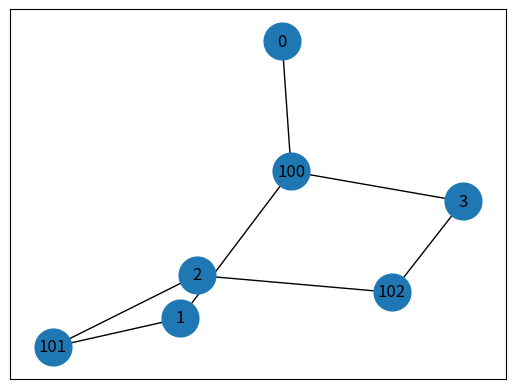

Generate this figure with matplotlib:
# %%
# ! /usr/bin/env python
# coding: utf-8

# generator-1.py, a simple python dungeon generator by
# James Spencer <jamessp [at] gmail.com>.

# To the extent possible under law, the person who associated CC0 with
# pathfinder.py has waived all copyright and related or neighboring rights
# to pathfinder.py.

# You should have received a copy of the CC0 legalcode along with this
# work. If not, see <http://creativecommons.org/publicdomain/zero/1.0/>.

from __future__ import print_function
import random
import networkx as nx
import matplotlib.pyplot as plt
import numpy as np

CHARACTER_TILES = {'stone': 'w',
                   'floor': '.',
                   'wall': 'w',
                   "corr": 'C'}


def common_elements(list1, list2):
    ret = []
    for idx, lst in enumerate(list1):
        for idx2, lst2 in enumerate(list2):
            if lst == lst2:
                ret.append(lst)
                break

    return ret


def remove_duplicates(lst):
    res = []
    [res.append(x) for x in lst if x not in res]
    return res


class Generator():
    def __init__(self, width=35, height=20, max_rooms=4, min_room_xy=6,
                 max_room_xy=6, rooms_overlap=False, random_connections=0,
                 random_spurs=0, tiles=CHARACTER_TILES):
        self.width = width
        self.height = height
        self.max_rooms = max_rooms
        self.min_room_xy = min_room_xy
        self.max_room_xy = max_room_xy
        self.rooms_overlap = rooms_overlap
        self.random_connections = random_connections
        self.random_spurs = random_spurs
        self.tiles = CHARACTER_TILES
        self.level = []
        self.room_list = []
        self.corridor_list = []
        self.tiles_level = []

    def gen_room(self):
        x, y, w, h = 0, 0, 0, 0

        w = random.randint(self.min_room_xy, self.max_room_xy)
        h = random.randint(self.min_room_xy, self.max_room_xy)
        x = random.randint(1, (self.width - w - 1))
        y = random.randint(1, (self.height - h - 1))

        return [x, y, w, h]

    def room_overlapping(self, room, room_list):
        x = room[0]
        y = room[1]
        w = room[2]
        h = room[3]

        for current_room in room_list:

            # The rectangles don't overlap if
            # one rectangle's minimum in some dimension
            # is greater than the other's maximum in
            # that dimension.

            if (x < (current_room[0] + current_room[2]) and
                    current_room[0] < (x + w) and
                    y < (current_room[1] + current_room[3]) and
                    current_room[1] < (y + h)):
                return True

        return False

    def corridor_between_points(self, x1, y1, x2, y2, join_type='either'):
        if x1 == x2 and y1 == y2 or x1 == x2 or y1 == y2:
            return [(x1, y1), (x2, y2)]
        else:
            # 2 Corridors
            # NOTE: Never randomly choose a join that will go out of bounds
            # when the walls are added.
            join = None
            if join_type is 'either' and set([0, 1]).intersection(
                    set([x1, x2, y1, y2])):

                join = 'bottom'
            elif join_type is 'either' and set([self.width - 1,
                                                self.width - 2]).intersection(set([x1, x2])) or set(
                [self.height - 1, self.height - 2]).intersection(
                set([y1, y2])):

                join = 'top'
            elif join_type is 'either':
                join = random.choice(['top', 'bottom'])
            else:
                join = join_type

            if join is 'top':
                return [(x1, y1), (x1, y2), (x2, y2)]
            elif join is 'bottom':
                return [(x1, y1), (x2, y1), (x2, y2)]

    def join_rooms(self, room_1, room_2, join_type='either'):
        # sort by the value of x
        sorted_room = [room_1, room_2]
        sorted_room.sort(key=lambda x_y: x_y[0])

        x1 = sorted_room[0][0]
        y1 = sorted_room[0][1]
        w1 = sorted_room[0][2]
        h1 = sorted_room[0][3]
        x1_2 = x1 + w1 - 1
        y1_2 = y1 + h1 - 1

        x2 = sorted_room[1][0]
        y2 = sorted_room[1][1]
        w2 = sorted_room[1][2]
        h2 = sorted_room[1][3]
        x2_2 = x2 + w2 - 1
        y2_2 = y2 + h2 - 1

        # overlapping on x
        if x1 < (x2 + w2) and x2 < (x1 + w1):
            jx1 = random.randint(x2, x1_2)
            jx2 = jx1
            tmp_y = [y1, y2, y1_2, y2_2]
            tmp_y.sort()
            jy1 = tmp_y[1] + 1
            jy2 = tmp_y[2] - 1

            corridors = self.corridor_between_points(jx1, jy1, jx2, jy2)
            self.corridor_list.append(corridors)

        # overlapping on y
        elif y1 < (y2 + h2) and y2 < (y1 + h1):
            if y2 > y1:
                jy1 = random.randint(y2, y1_2)
                jy2 = jy1
            else:
                jy1 = random.randint(y1, y2_2)
                jy2 = jy1
            tmp_x = [x1, x2, x1_2, x2_2]
            tmp_x.sort()
            jx1 = tmp_x[1] + 1
            jx2 = tmp_x[2] - 1

            corridors = self.corridor_between_points(jx1, jy1, jx2, jy2)
            self.corridor_list.append(corridors)

        # no overlap
        else:
            join = None
            if join_type is 'either':
                join = random.choice(['top', 'bottom'])
            else:
                join = join_type

            if join is 'top':
                if y2 > y1:
                    jx1 = x1_2 + 1
                    jy1 = random.randint(y1, y1_2)
                    jx2 = random.randint(x2, x2_2)
                    jy2 = y2 - 1
                    corridors = self.corridor_between_points(
                        jx1, jy1, jx2, jy2, 'bottom')
                    self.corridor_list.append(corridors)
                else:
                    jx1 = random.randint(x1, x1_2)
                    jy1 = y1 - 1
                    jx2 = x2 - 1
                    jy2 = random.randint(y2, y2_2)
                    corridors = self.corridor_between_points(
                        jx1, jy1, jx2, jy2, 'top')
                    self.corridor_list.append(corridors)

            elif join is 'bottom':
                if y2 > y1:
                    jx1 = random.randint(x1, x1_2)
                    jy1 = y1_2 + 1
                    jx2 = x2 - 1
                    jy2 = random.randint(y2, y2_2)
                    corridors = self.corridor_between_points(
                        jx1, jy1, jx2, jy2, 'top')
                    self.corridor_list.append(corridors)
                else:
                    jx1 = x1_2 + 1
                    jy1 = random.randint(y1, y1_2)
                    jx2 = random.randint(x2, x2_2)
                    jy2 = y2_2 + 1
                    corridors = self.corridor_between_points(
                        jx1, jy1, jx2, jy2, 'bottom')
                    self.corridor_list.append(corridors)

    def gen_level(self):

        # build an empty dungeon, blank the room and corridor lists
        for i in range(self.height):
            self.level.append(['stone'] * self.width)
        self.room_list = []
        self.corridor_list = []

        max_iters = self.max_rooms * 5

        for a in range(max_iters):
            tmp_room = self.gen_room()

            if self.rooms_overlap or not self.room_list:
                self.room_list.append(tmp_room)
            else:
                tmp_room = self.gen_room()
                tmp_room_list = self.room_list[:]

                if self.room_overlapping(tmp_room, tmp_room_list) is False:
                    self.room_list.append(tmp_room)

            if len(self.room_list) >= self.max_rooms:
                break

        # connect the rooms
        for a in range(len(self.room_list) - 1):
            self.join_rooms(self.room_list[a], self.room_list[a + 1])

        # do the random joins
        for a in range(self.random_connections):
            room_1 = self.room_list[random.randint(0, len(self.room_list) - 1)]
            room_2 = self.room_list[random.randint(0, len(self.room_list) - 1)]
            self.join_rooms(room_1, room_2)

        # do the spurs
        for a in range(self.random_spurs):
            room_1 = [random.randint(2, self.width - 2), random.randint(
                2, self.height - 2), 1, 1]
            room_2 = self.room_list[random.randint(0, len(self.room_list) - 1)]
            self.join_rooms(room_1, room_2)

        # fill the map
        # paint rooms
        for room_num, room in enumerate(self.room_list):
            for b in range(room[2]):
                for c in range(room[3]):
                    self.level[room[1] + c][room[0] + b] = 'floor'

        # paint corridors
        for corridor in self.corridor_list:
            x1, y1 = corridor[0]
            x2, y2 = corridor[1]
            for width in range(abs(x1 - x2) + 1):
                for height in range(abs(y1 - y2) + 1):
                    self.level[min(y1, y2) + height][
                        min(x1, x2) + width] = 'corr'

            if len(corridor) == 3:
                x3, y3 = corridor[2]

                for width in range(abs(x2 - x3) + 1):
                    for height in range(abs(y2 - y3) + 1):
                        self.level[min(y2, y3) + height][
                            min(x2, x3) + width] = 'corr'

        # paint the walls
        for row in range(1, self.height - 1):
            for col in range(1, self.width - 1):
                if self.level[row][col] == 'floor':
                    if self.level[row - 1][col - 1] == 'stone':
                        self.level[row - 1][col - 1] = 'wall'

                    if self.level[row - 1][col] == 'stone':
                        self.level[row - 1][col] = 'wall'

                    if self.level[row - 1][col + 1] == 'stone':
                        self.level[row - 1][col + 1] = 'wall'

                    if self.level[row][col - 1] == 'stone':
                        self.level[row][col - 1] = 'wall'

                    if self.level[row][col + 1] == 'stone':
                        self.level[row][col + 1] = 'wall'

                    if self.level[row + 1][col - 1] == 'stone':
                        self.level[row + 1][col - 1] = 'wall'

                    if self.level[row + 1][col] == 'stone':
                        self.level[row + 1][col] = 'wall'

                    if self.level[row + 1][col + 1] == 'stone':
                        self.level[row + 1][col + 1] = 'wall'

    def gen_tiles_level(self):

        for row_num, row in enumerate(self.level):
            tmp_tiles = []

            for col_num, col in enumerate(row):
                if col == 'stone':
                    tmp_tiles.append(self.tiles['stone'])
                if col == 'floor':
                    tmp_tiles.append(self.tiles['floor'])
                if col == 'wall':
                    tmp_tiles.append(self.tiles['wall'])
                if col == "corr":
                    tmp_tiles.append(self.tiles['corr'])

            self.tiles_level.append(''.join(tmp_tiles))

        print('Room List: ', self.room_list)
        print('\nCorridor List: ', self.corridor_list)

        [print(row) for row in self.tiles_level]

    def get_room_and_corridor_by_intersection(self, coord):
        x2 = coord[0]
        y2 = coord[1]
        room_coord = []
        corridor_coord = []
        for idx, lst in enumerate(self.room_list):
            x = lst[0] - 1
            y = lst[1] - 1
            w = lst[2] + 1
            h = lst[3] + 1  # +1/-1 expands the room because corrdiors end one point before rooms

            room_points = self.get_points_from_coord(x, y, w, h)
            if (coord in room_points):
                room_coord.append((x + 1, y + 1))

        for idx, lst in enumerate(self.corridor_list):
            x = lst[0][0]
            y = lst[0][1]
            x2 = lst[1][0]
            y2 = lst[1][1]
            w = x2 - x
            h = y2 - y

            corridor_points = self.get_points_from_coord(x, y, w, h)
            if (coord in corridor_points):
                corridor_coord.append((x, y))

            if len(lst) > 2:
                x = lst[1][0]
                y = lst[1][1]
                x2 = lst[2][0]
                y2 = lst[2][1]
                w = x2 - x
                h = y2 - y

                corridor_points = self.get_points_from_coord(x, y, w, h)
                if (coord in corridor_points):
                    corridor_coord.append((lst[0][0], lst[0][1]))

        return (room_coord, corridor_coord)

    def get_graph_from_lists(self):
        G = nx.Graph()
        room_dict = {}
        corridor_dict = {}
        for idx, lst in enumerate(self.room_list):
            G.add_node(idx, coordinates=lst)
            room_dict[(lst[0], lst[1])] = idx
        for idx, lst in enumerate(self.corridor_list):
            G.add_node(idx + 100, coordinates=lst)
            corridor_dict[(lst[0][0], lst[0][1])] = idx + 100

        intersection_lst, tmp_room_list_after_expansion, points_lst_rooms, points_lst_coridors = gen.get_all_points()

        for idx, lst in enumerate(intersection_lst):
            coords = self.get_room_and_corridor_by_intersection(lst)
            for idx, a in enumerate(coords[0]):
                for idx, b in enumerate(coords[1]):
                    room_idx = room_dict[a]
                    corridor_idx = corridor_dict[b]

                    G.add_edge(room_idx, corridor_idx, intersection=lst)
                    print(room_idx, corridor_idx, lst)

        nx.draw_networkx(G, with_labels=True, cmap=plt.get_cmap('jet'), node_size=700)
        plt.show()

    def get_points_from_coord(self, x, y, w, h):
        ret = []

        x2 = x + w
        y2 = y + h
        step_x = 1 if x2 > x else -1
        step_y = 1 if y2 > y else -1

        for y_ in range(y, y2 + step_y, step_y):

            for x_ in range(x, x2 + step_x, step_x):
                ret.append([x_, y_])

        return ret

    def get_all_points(self):
        points_lst_rooms = []
        points_lst_coridors = []
        tmp_room_list_after_expansion = []
        for idx, lst in enumerate(self.room_list):
            x = lst[0] - 1
            y = lst[1] - 1
            w = lst[2] + 1
            h = lst[3] + 1  # +1/-1 expands the room because corrdiors end one point before rooms
            tmp_room_list_after_expansion.append([x, y, w, h])
            points_lst_rooms.extend(self.get_points_from_coord(x, y, w, h))

        for idx, lst in enumerate(self.corridor_list):
            x = lst[0][0]
            y = lst[0][1]
            x2 = lst[1][0]
            y2 = lst[1][1]
            w = x2 - x
            h = y2 - y

            points_lst_coridors.extend(self.get_points_from_coord(x, y, w, h))

            if len(lst) > 2:
                x = lst[1][0]
                y = lst[1][1]
                x2 = lst[2][0]
                y2 = lst[2][1]
                w = x2 - x
                h = y2 - y

                del points_lst_coridors[-1]
                points_lst_coridors.extend(self.get_points_from_coord(x, y, w, h))

        print("room points", len(points_lst_rooms), points_lst_rooms)
        print("corridor points", len(points_lst_coridors), points_lst_coridors)
        tmp = common_elements(points_lst_coridors, points_lst_rooms)
        print("common points", len(tmp), tmp)
        return common_elements(points_lst_coridors,
                               points_lst_rooms), tmp_room_list_after_expansion, points_lst_rooms, points_lst_coridors


if __name__ == "__main__":
    gen = Generator()
    gen.gen_level()
    gen.gen_tiles_level()
    gen.get_graph_from_lists()

# %%
